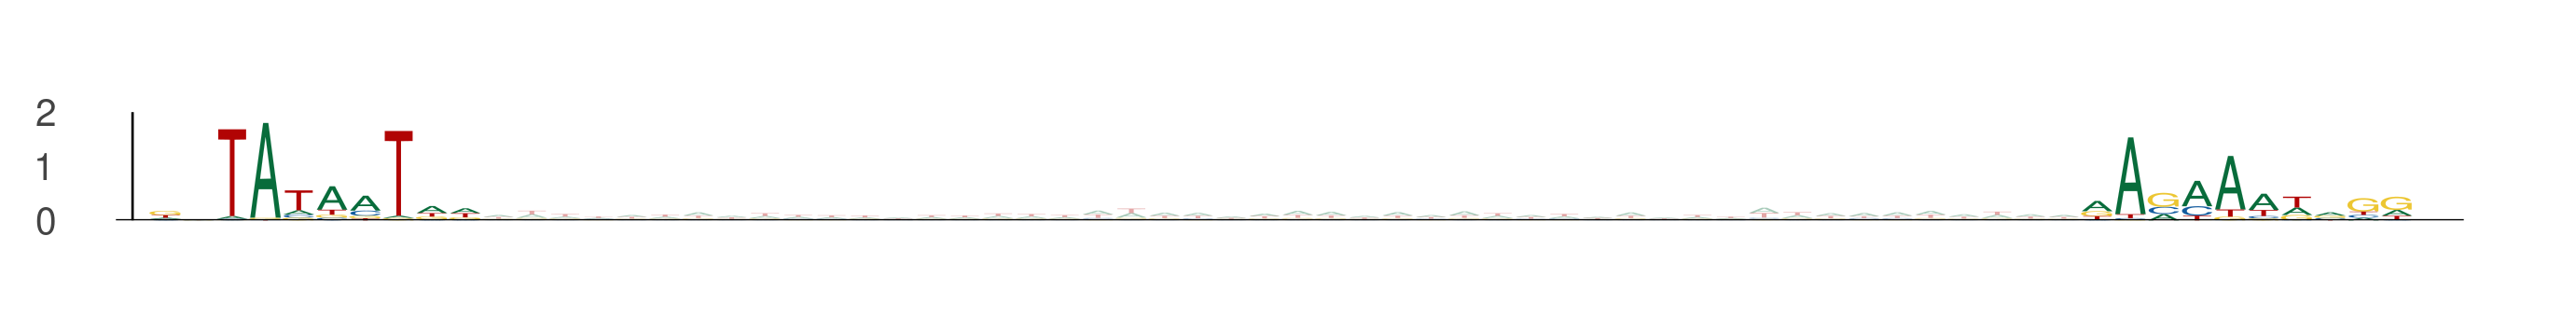

The data file committed next to this chart (first rows):
seq_index, start_position, end_position, is_reversed_complement
12426, 14, 24, 0
12426, 72, 82, 0
7089, 32, 42, 0
7089, 90, 100, 0
5081, 49, 59, 0
5081, 107, 117, 0
7801, 6, 16, 0
7801, 64, 74, 0
3064, 58, 68, 0
3064, 116, 126, 0
3794, 12, 22, 0
3794, 70, 80, 0
10751, 86, 96, 0
10751, 144, 154, 0
8723, 83, 93, 0
8723, 141, 151, 0
2920, 45, 55, 0
2920, 103, 113, 0
12540, 78, 88, 0
12540, 136, 146, 0
4827, 71, 81, 0
4827, 129, 139, 0
7940, 62, 72, 0
7940, 120, 130, 0
7088, 36, 46, 0
7088, 94, 104, 0
2443, 90, 100, 0
2443, 148, 158, 0
11427, 85, 95, 0
11427, 143, 153, 0
7137, 54, 64, 0
7137, 112, 122, 0
10190, 55, 65, 0
10190, 113, 123, 0
40, 87, 97, 0
40, 145, 155, 0
13311, 78, 88, 0
13311, 136, 146, 0
10837, 89, 99, 0
10837, 147, 157, 0
141, 83, 93, 0
141, 141, 151, 0
9111, 4, 14, 0
9111, 62, 72, 0
10919, 87, 97, 0
10919, 145, 155, 0
12517, 68, 78, 0
12517, 126, 136, 0
5693, 87, 97, 0
5693, 145, 155, 0
12029, 40, 50, 0
12029, 98, 108, 0
4681, 86, 96, 0
4681, 144, 154, 0
10888, 16, 26, 0
10888, 74, 84, 0
4906, 90, 100, 0
4906, 148, 158, 0
1087, 57, 67, 0
1087, 115, 125, 0
... 320 more rows
